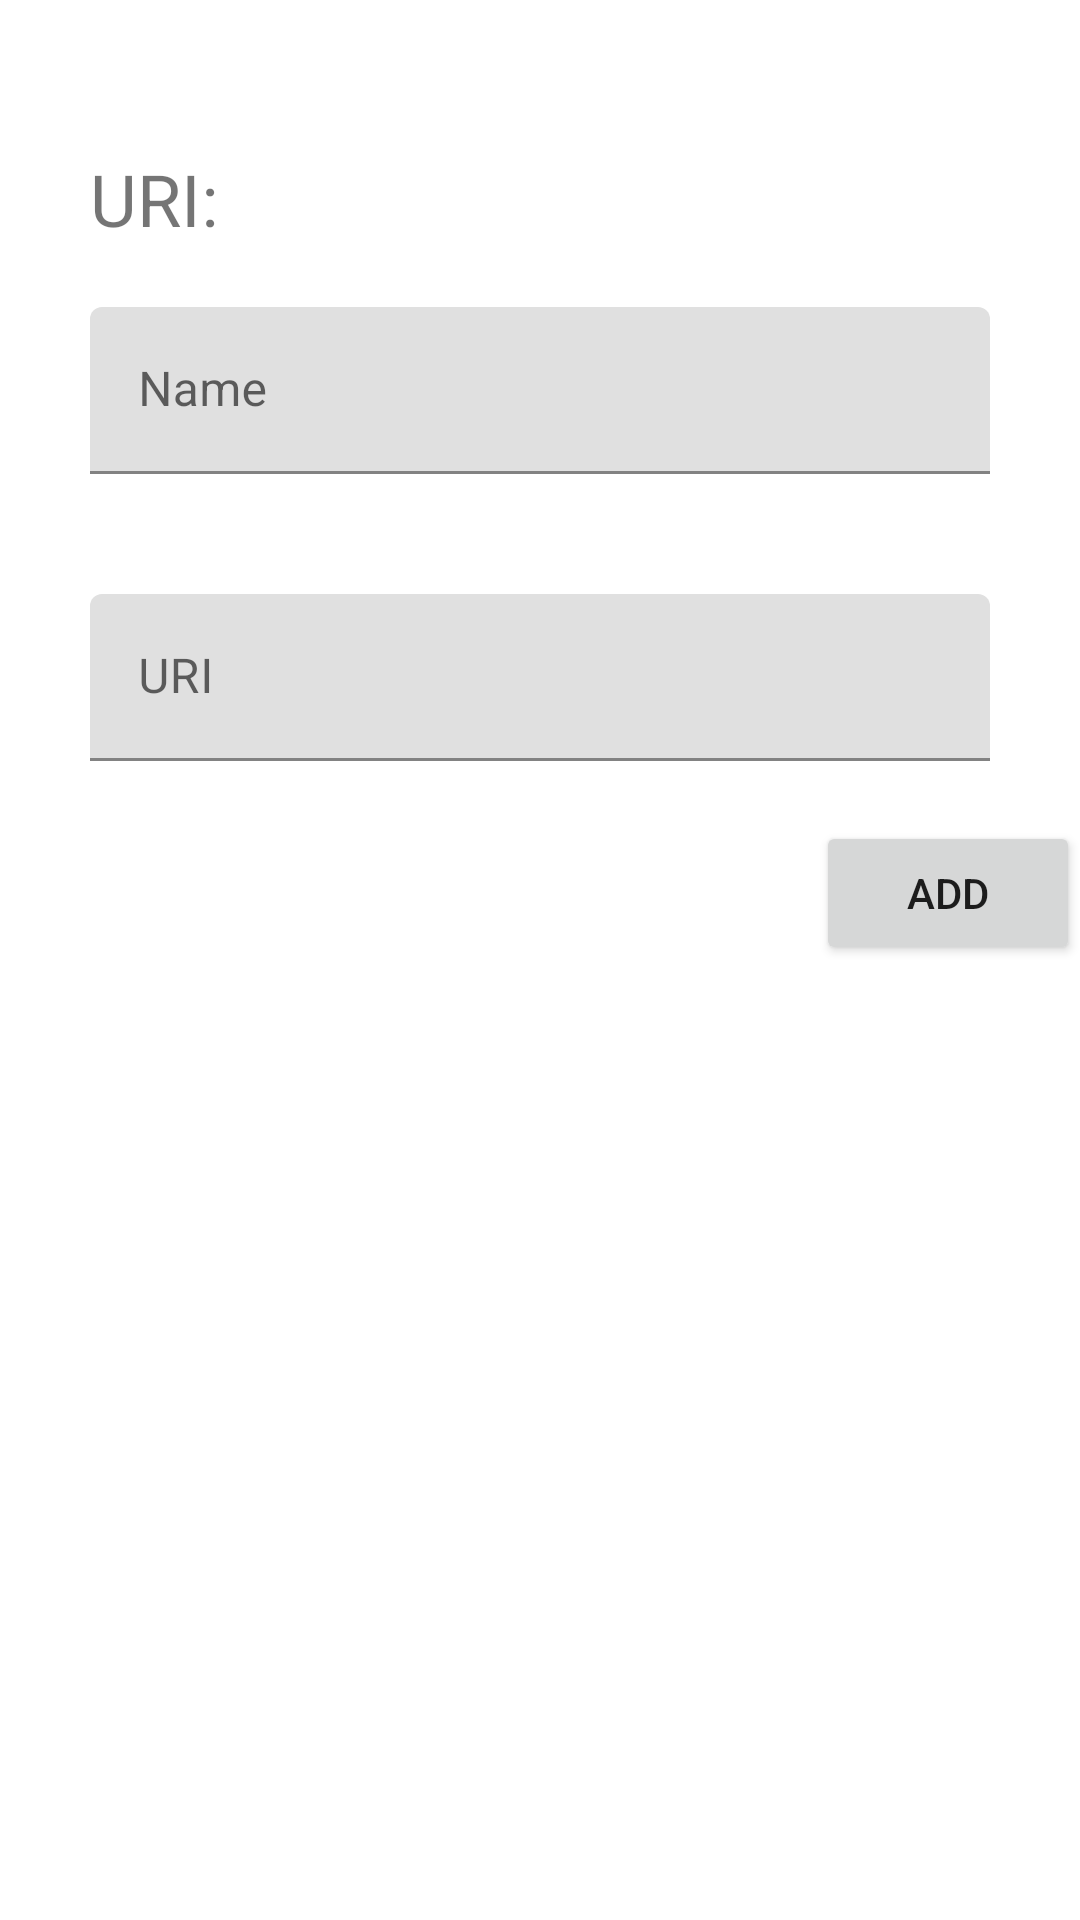

Layout XML and referenced resources for this Android screen:
<!-- AndroidManifest.xml: application theme Theme.NFCSharer -->
<!-- res/layout/activity_add.xml -->
<?xml version="1.0" encoding="utf-8"?>
<androidx.constraintlayout.widget.ConstraintLayout xmlns:android="http://schemas.android.com/apk/res/android"
    xmlns:tools="http://schemas.android.com/tools"
    android:layout_width="match_parent"
    android:layout_height="match_parent"
    android:layout_gravity="center"
    tools:context=".activities.AddActivity">

    <LinearLayout
        android:layout_width="match_parent"
        android:layout_height="match_parent"
        android:orientation="vertical">

        <LinearLayout
            android:layout_width="wrap_content"
            android:layout_height="wrap_content"
            android:layout_gravity="center"
            android:layout_marginTop="50dp"
            android:orientation="vertical">

            <TextView
                android:id="@+id/textView"
                android:layout_width="match_parent"
                android:layout_height="wrap_content"
                android:text="@string/uri_title"
                android:textSize="24sp" />

            <com.google.android.material.textfield.TextInputLayout
                android:layout_width="300dp"
                android:layout_height="wrap_content"
                android:layout_gravity="center"
                android:gravity="center">

                <com.google.android.material.textfield.TextInputEditText
                    android:id="@+id/nameInput"
                    android:layout_width="match_parent"
                    android:layout_height="wrap_content"
                    android:layout_marginVertical="20dp"
                    android:hint="@string/name" />

            </com.google.android.material.textfield.TextInputLayout>

            <com.google.android.material.textfield.TextInputLayout
                android:layout_width="300dp"
                android:layout_height="wrap_content"
                android:layout_gravity="center"
                android:gravity="center">

                <com.google.android.material.textfield.TextInputEditText
                    android:id="@+id/uriInput"
                    android:layout_width="match_parent"
                    android:layout_height="wrap_content"
                    android:layout_marginVertical="20dp"
                    android:hint="@string/uri" />

            </com.google.android.material.textfield.TextInputLayout>
        </LinearLayout>

        <Button
            android:id="@+id/addButton"
            android:layout_width="wrap_content"
            android:layout_height="wrap_content"
            android:layout_gravity="bottom|right"
            android:text="@string/add" />

    </LinearLayout>

</androidx.constraintlayout.widget.ConstraintLayout>
<!-- resources referenced by this layout -->
<resources>
  <string name="add">Add</string>
  <string name="name">Name</string>
  <string name="uri">URI</string>
  <string name="uri_title">URI:</string>
  <style name="Theme.NFCSharer" parent="Theme.MaterialComponents.DayNight.DarkActionBar">
          
          <item name="colorPrimary">@color/purple_500</item>
          <item name="colorPrimaryVariant">@color/purple_700</item>
          <item name="colorOnPrimary">@color/white</item>
          
          <item name="colorSecondary">@color/teal_200</item>
          <item name="colorSecondaryVariant">@color/teal_700</item>
          <item name="colorOnSecondary">@color/black</item>
          
          <item name="android:statusBarColor" tools:targetApi="l">?attr/colorPrimaryVariant</item>
          
      </style>
  <!-- not gathered from this repository: default colours our renderer supplied (Android Studio template values) -->
  <color name="purple_500">#FF6200EE</color>
  <color name="purple_700">#FF3700B3</color>
  <color name="teal_200">#FF03DAC5</color>
  <color name="teal_700">#FF018786</color>
  <color name="black">#FF000000</color>
  <color name="white">#FFFFFFFF</color>
</resources>
